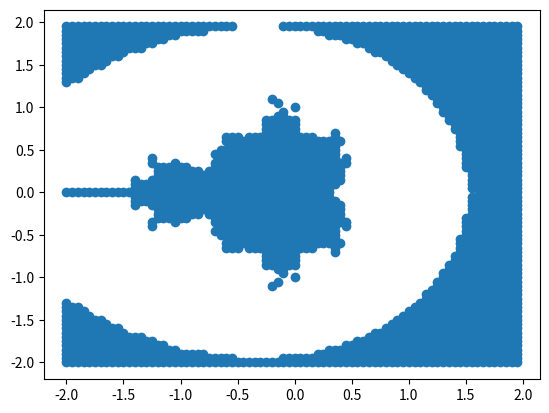

Write the Python code that produced this figure.
import numpy as np
import matplotlib.pyplot as plt

def square(z):
    x = z[0]
    y = z[1]
    return np.array([x**2 - y**2, 2*x*y])


def mandle(c, itercount = 10):
    z = c
    for i in range(itercount):
        z = square(z) + c
    if np.linalg.norm(z) > 2:
        return False
    else:
        return True


def graphpoints(points):
    x = np.array([])
    y = np.array([])

    for point in points:
        x = np.append(x, point[0])
        y = np.append(y, point[1])

    plt.scatter(x, y)
    plt.show()


points = []
for x in np.arange(-2, 2, 0.05):
    for y in np.arange(-2, 2, 0.05):
        points.append(np.array([x, y]))


pointsmandle = [point for point in points if mandle(point) == True]

# graph these points!
graphpoints(pointsmandle)
